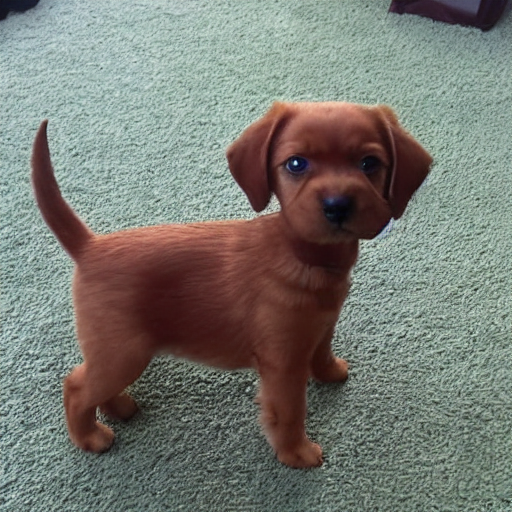
Generation parameters embedded in this image by AUTOMATIC1111 Stable Diffusion web UI or a fork of it (Forge, ...) (PNG 'parameters' text chunk):
a cute dog
Negative prompt: ugly burly stupid
Steps: 20, Sampler: DPM++ 2M Karras, CFG scale: 7, Seed: 4255065100, Size: 512x512, Model hash: fe4efff1e1, Model: sd-v1-4, Version: v1.6.0-2-g4afaaf8a